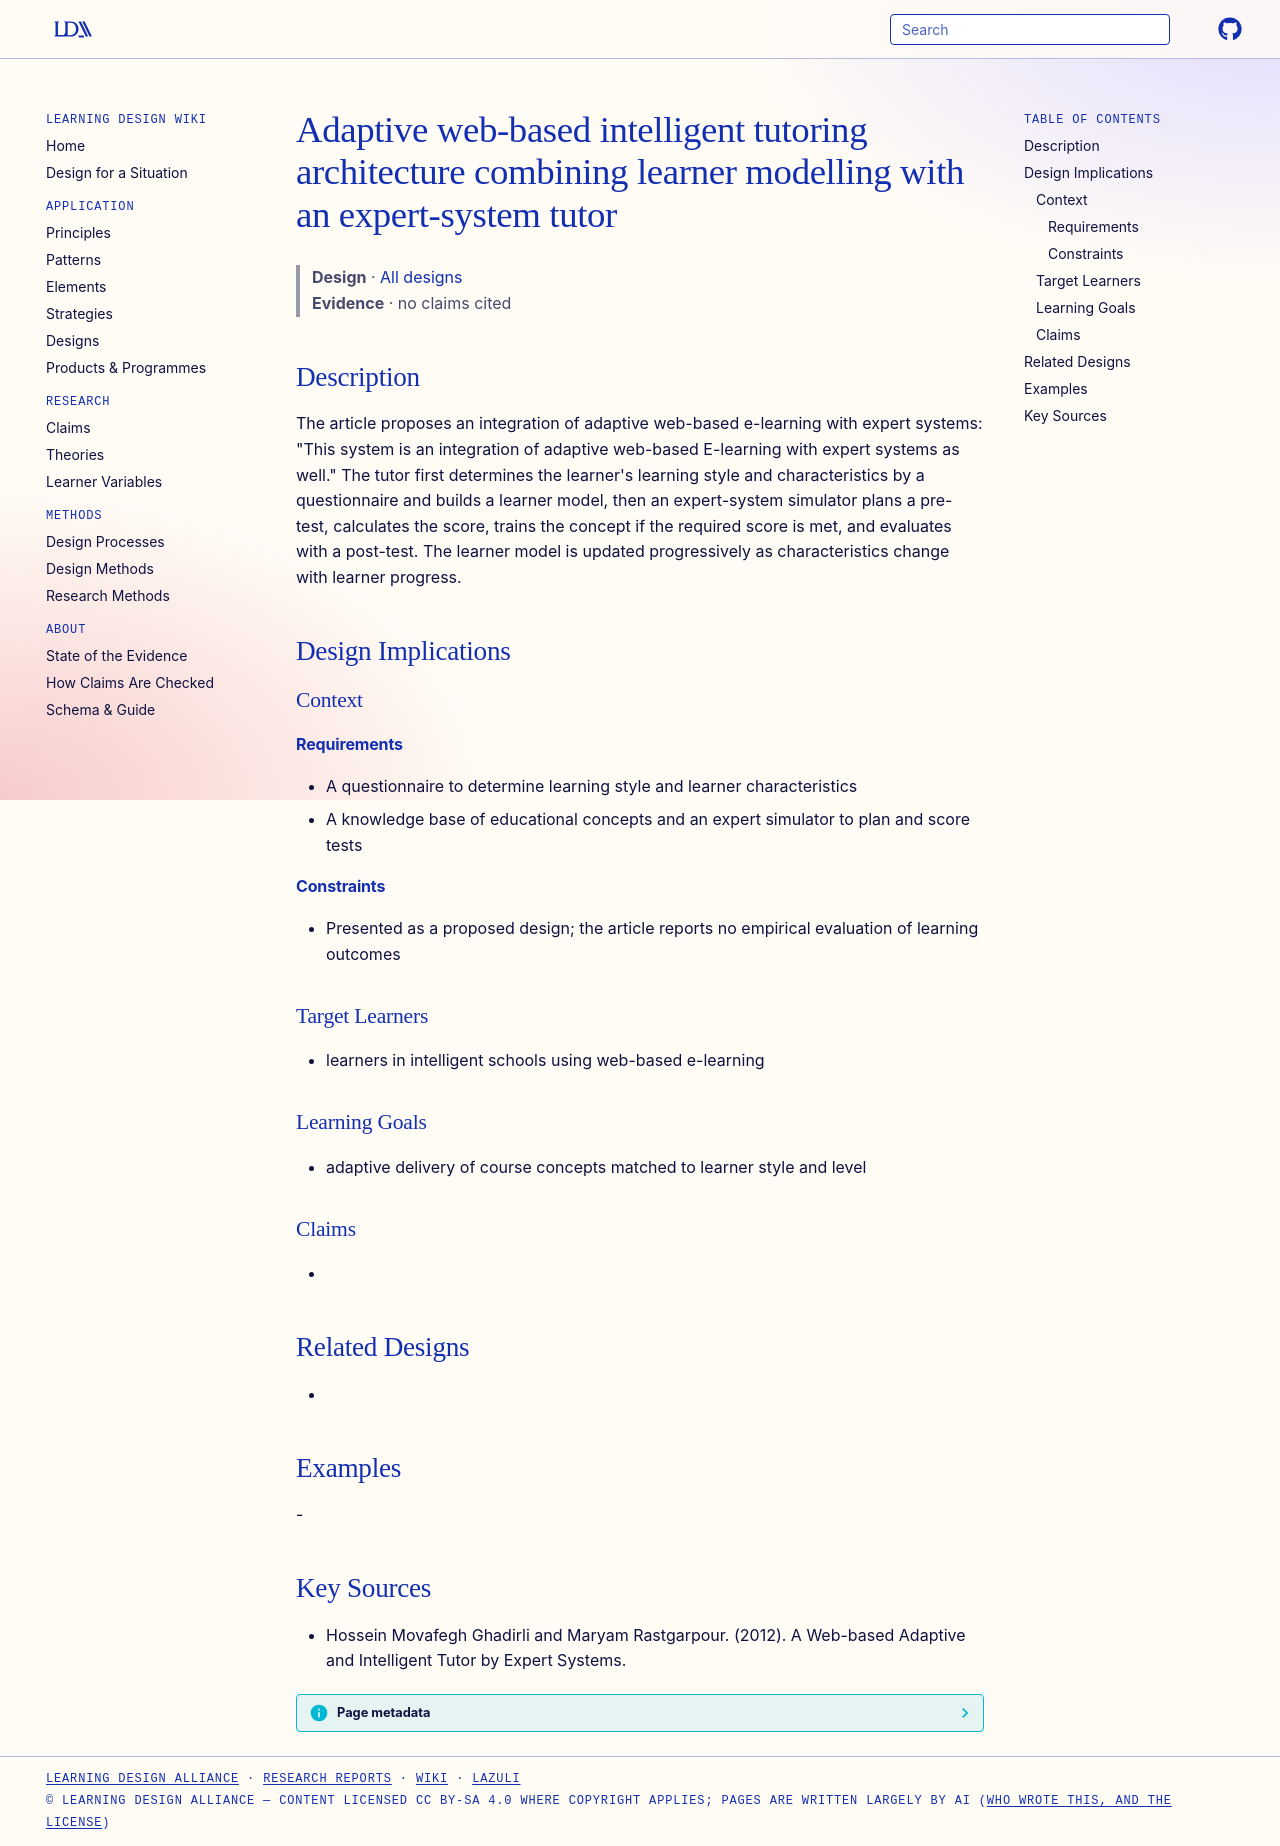

repository: Learning-Design-Alliance/learning-wiki · page: designs/web-adaptive-expert-tutor-architecture/index.html · generator: mkdocs

---
type: design
id: web-adaptive-expert-tutor-architecture
title: Adaptive web-based intelligent tutoring architecture combining learner modelling with an expert-system tutor
description: "The article proposes an integration of adaptive web-based e-learning with expert systems: \"This system is an integration of adaptive web-based E-learning with expert systems as well.\" The tutor first determines the le..."
status: review
generated:
  by: "process:settle-candidates"
  at: 2026-11-17
sources:
  - id: hossein-movafegh-ghadirli-and-maryam-rastgarpour-2012
    title: Hossein Movafegh Ghadirli and Maryam Rastgarpour. (2012). A Web-based Adaptive and Intelligent Tutor by Expert Systems.
    author: Hossein Movafegh Ghadirli and Maryam Rastgarpour
---

# Adaptive web-based intelligent tutoring architecture combining learner modelling with an expert-system tutor

> **Design** · [All designs](index.md)
> **Evidence** · no claims cited

## Description
The article proposes an integration of adaptive web-based e-learning with expert systems: "This system is an integration of adaptive web-based E-learning with expert systems as well." The tutor first determines the learner's learning style and characteristics by a questionnaire and builds a learner model, then an expert-system simulator plans a pre-test, calculates the score, trains the concept if the required score is met, and evaluates with a post-test. The learner model is updated progressively as characteristics change with learner progress.

## Design Implications

### Context
#### Requirements
- A questionnaire to determine learning style and learner characteristics
- A knowledge base of educational concepts and an expert simulator to plan and score tests
#### Constraints
- Presented as a proposed design; the article reports no empirical evaluation of learning outcomes

### Target Learners
- learners in intelligent schools using web-based e-learning

### Learning Goals
- adaptive delivery of course concepts matched to learner style and level

### Claims
- 

## Related Designs
- 

## Examples
-

## Key Sources
- Hossein Movafegh Ghadirli and Maryam Rastgarpour. (2012). A Web-based Adaptive and Intelligent Tutor by Expert Systems.
